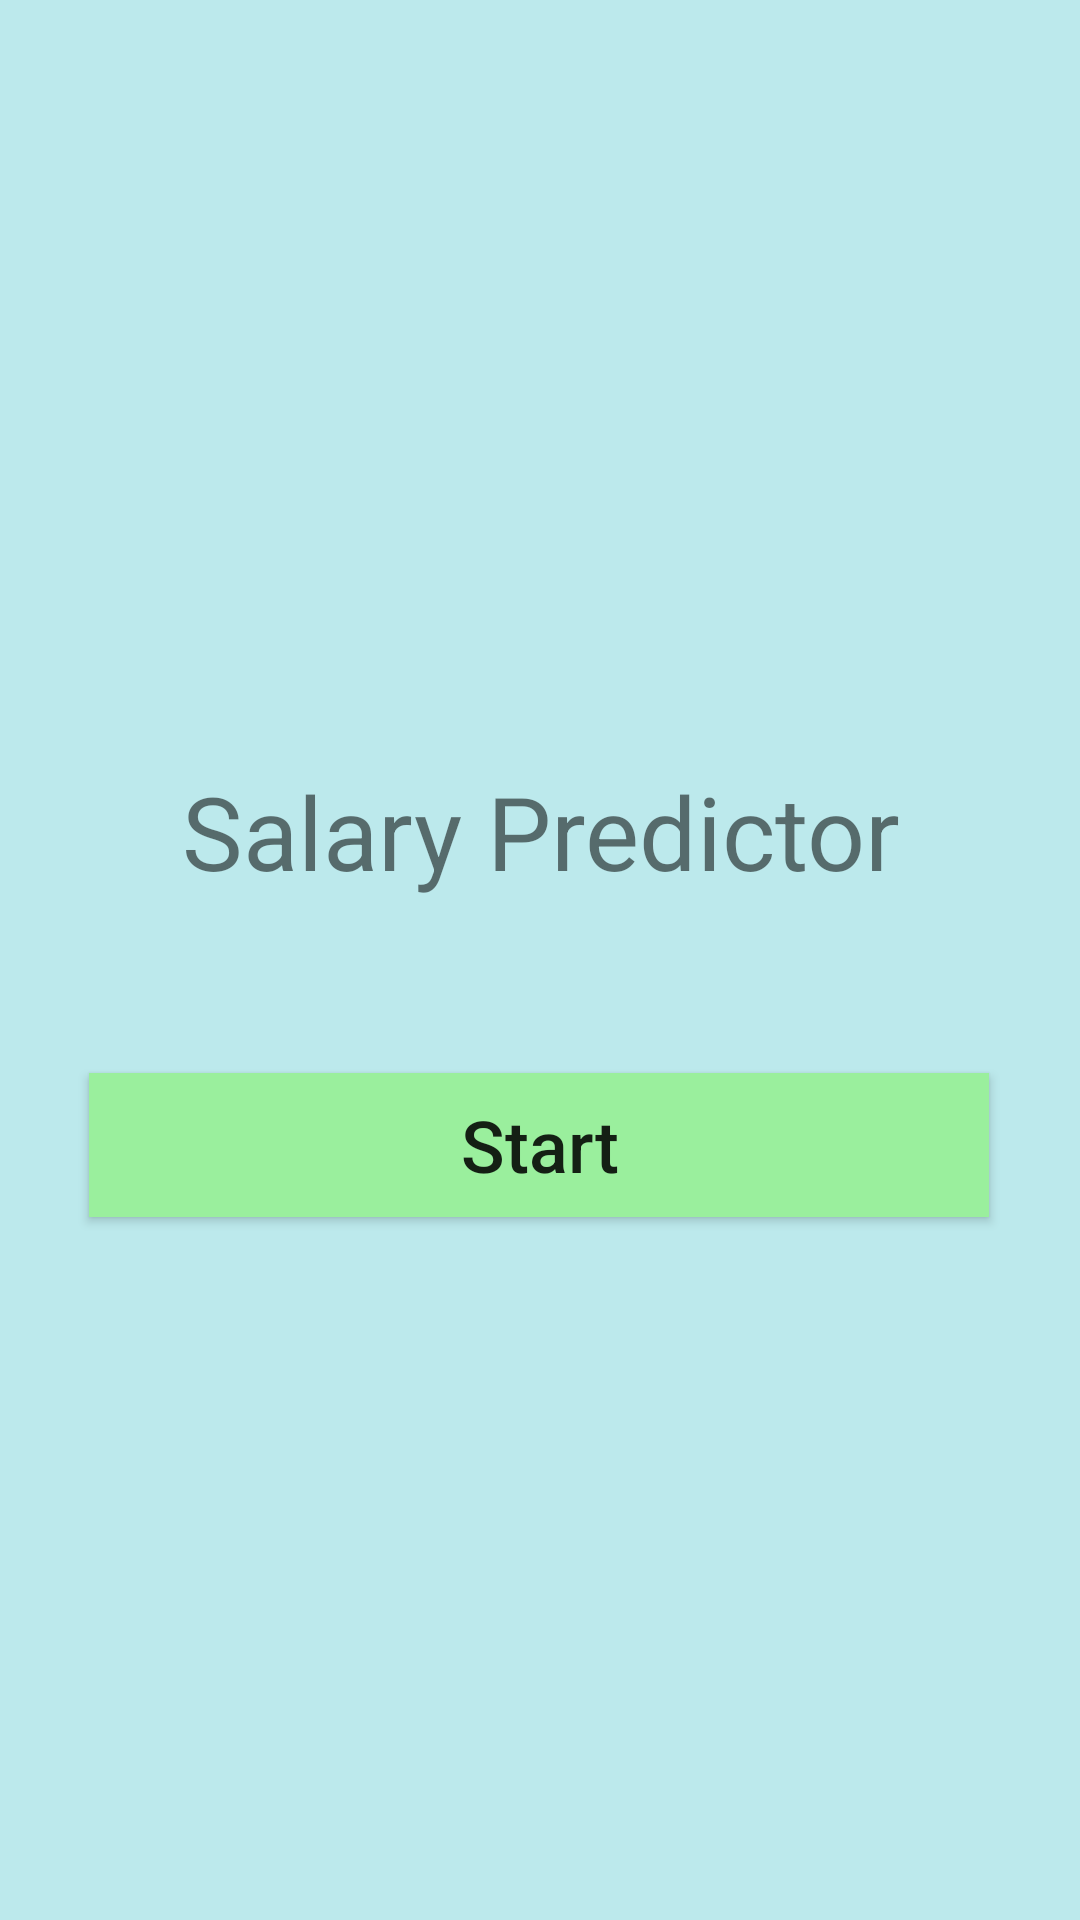

Layout XML and referenced resources for this Android screen:
<!-- AndroidManifest.xml: application theme Theme.DepressionRiskApp -->
<!-- res/layout/start_fragment.xml -->
<?xml version="1.0" encoding="utf-8"?>
<androidx.constraintlayout.widget.ConstraintLayout xmlns:android="http://schemas.android.com/apk/res/android"
    xmlns:app="http://schemas.android.com/apk/res-auto"
    xmlns:tools="http://schemas.android.com/tools"
    android:layout_width="match_parent"
    android:layout_height="match_parent"
    android:background="#BCE9EC"
    tools:context=".StartFragment">

    <TextView
        android:id="@+id/titleString"
        android:layout_width="wrap_content"
        android:layout_height="wrap_content"
        android:layout_marginTop="332dp"
        android:layout_marginBottom="29dp"
        android:text="@string/title_text"
        android:textAlignment="center"
        android:textSize="34sp"
        app:layout_constraintBottom_toTopOf="@+id/StartButton"
        app:layout_constraintEnd_toEndOf="parent"
        app:layout_constraintStart_toStartOf="parent"
        app:layout_constraintTop_toTopOf="parent" />

    <androidx.appcompat.widget.AppCompatButton
        android:id="@+id/StartButton"
        android:layout_width="300dp"
        android:layout_height="wrap_content"
        android:layout_centerHorizontal="true"
        android:layout_marginTop="29dp"
        android:layout_marginBottom="312dp"
        android:background="#9AEF9D"
        android:text="Start"
        android:textAllCaps="false"
        android:textSize="24sp"
        app:layout_constraintBottom_toBottomOf="parent"
        app:layout_constraintEnd_toEndOf="parent"
        app:layout_constraintHorizontal_bias="0.495"
        app:layout_constraintStart_toStartOf="parent"
        app:layout_constraintTop_toBottomOf="@+id/titleString"></androidx.appcompat.widget.AppCompatButton>


</androidx.constraintlayout.widget.ConstraintLayout>
<!-- resources referenced by this layout -->
<resources>
  <string name="title_text">Salary Predictor</string>
  <style name="Theme.DepressionRiskApp" parent="Theme.MaterialComponents.DayNight.DarkActionBar">
          
          <item name="colorPrimary">@color/purple_500</item>
          <item name="colorPrimaryVariant">@color/purple_700</item>
          <item name="colorOnPrimary">@color/white</item>
          
          <item name="colorSecondary">@color/teal_200</item>
          <item name="colorSecondaryVariant">@color/teal_700</item>
          <item name="colorOnSecondary">@color/black</item>
          
          <item name="android:statusBarColor">?attr/colorPrimaryVariant</item>
          
      </style>
  <!-- not gathered from this repository: default colours our renderer supplied (Android Studio template values) -->
  <color name="purple_500">#FF6200EE</color>
  <color name="purple_700">#FF3700B3</color>
  <color name="teal_200">#FF03DAC5</color>
  <color name="teal_700">#FF018786</color>
  <color name="black">#FF000000</color>
  <color name="white">#FFFFFFFF</color>
</resources>
